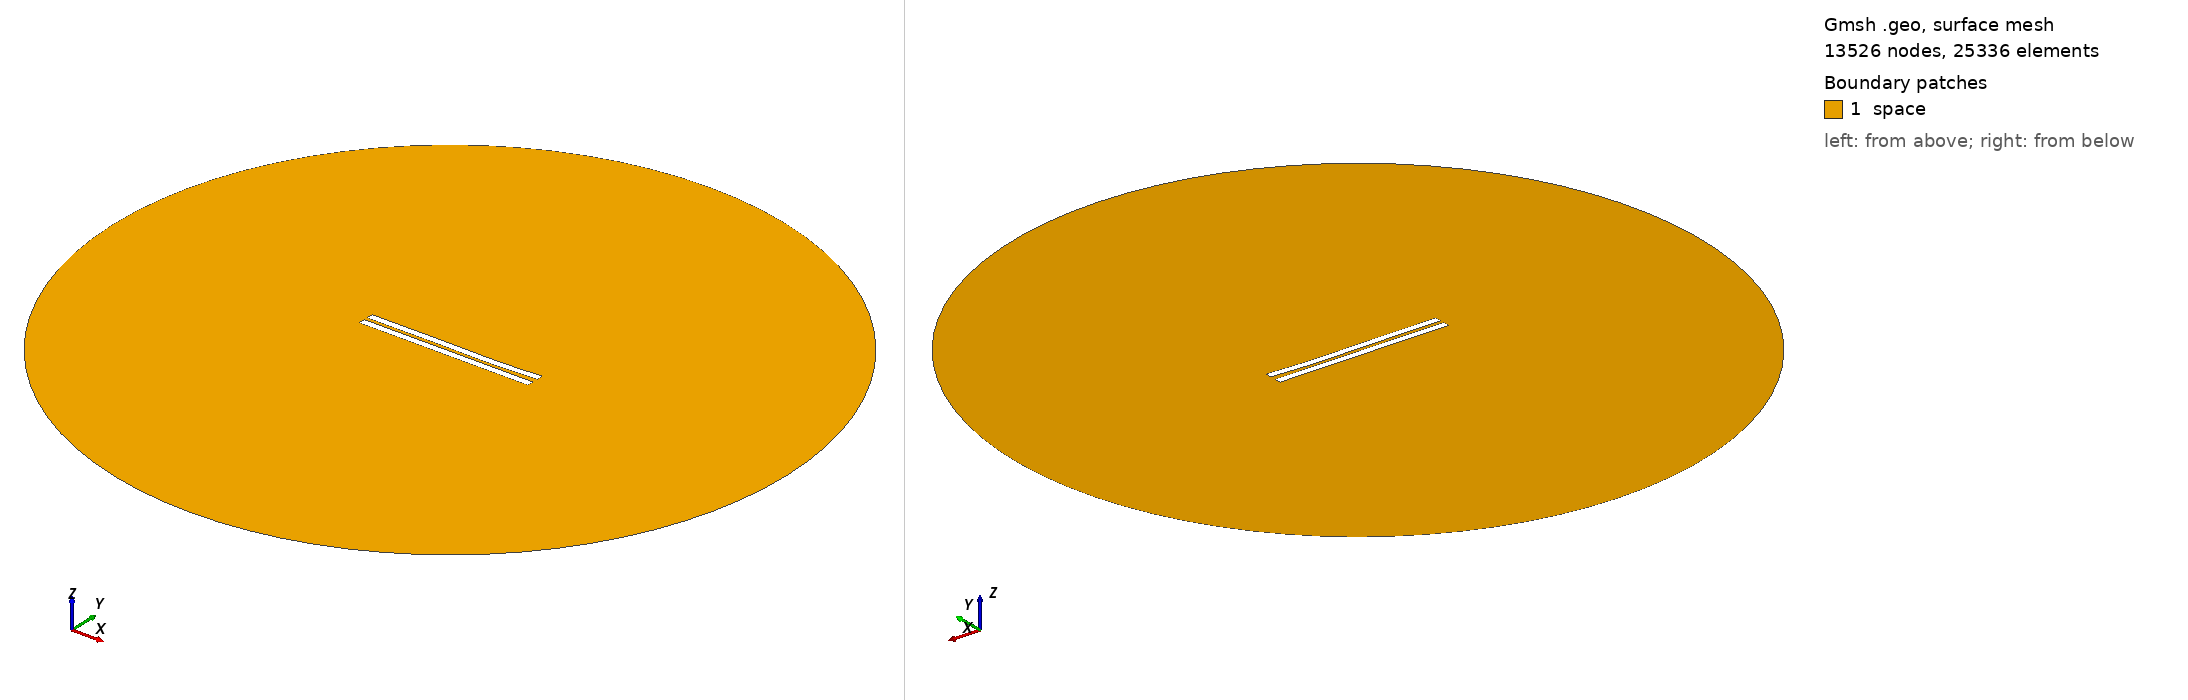

Gmsh geometry script, surface-meshed: 13526 nodes, 25336 surface elements. Boundary patches (legend numbers): 1 space. Left view from above one corner, right view from below the opposite corner. Legend entries are the model's physical surfaces. The drawing asked Gmsh for element sizes between 1% and 20% of the model's largest extent; the script's own settings can give other sizes.

=== 2397.geo (drawn) ===
//---------------------------------------
// Geometry kernel
//---------------------------------------

SetFactory("OpenCASCADE");



//---------------------------------------
// Parameters of the geometry
//---------------------------------------

// Overetch of the upper plate
overetch = 0.0;

// Distance between the plates
distance = 2.25;

// Discretization over the x axis (for the deformation)
nx = 50; 

// Length of the plate
L = 100 - overetch; 

// Number of modes
n = 4; 

// 1st mode coefficient
coeff(1) = 0.15;
beta(1) = 0.596864 * 3.1415926535 / L;

// 2nd mode coefficient
coeff(2) = -0.15;
beta(2) = 1.49418 * 3.1415926535 / L;

// 3rd mode coefficient
coeff(3) = 0.15;
beta(3) = 2.50025 * 3.1415926535 / L;

// 4th mode coefficient
coeff(4) = -0.075;
beta(4) = 3.49999 * 3.1415926535 / L;



//---------------------------------------
// Upper plate (deformed rectangle)
//---------------------------------------

// Coordiantes of the upper plate
xmin = -50;
xmax = 50 - overetch;

// Height of the upper plate
yheight = 4 - 2 * overetch;

// Indexes of the points
UpperID[] = {};
LowerID[] = {};
LeftID[] = {};
RightID[] = {};

// Point index
p = 1;

// Horizontal edges
For i In {1:nx}
    x = xmin + (i-1)*(xmax - xmin)/(nx-1);

    y_bottom = distance / 2 + overetch;
    For j In {1:n}
        C = (Cosh(beta(j)*L) + Cos(beta(j)*L)) / (Sinh(beta(j)*L) + Sin(beta(j)*L));
        y_bottom  = y_bottom + coeff(j) * (Cosh(beta(j)*(x+50)) - Cos(beta(j)*(x+50)) - C * (Sinh(beta(j)*(x+50)) - Sin(beta(j)*(x+50))));
    EndFor

    y_top = y_bottom + yheight;

    Point(p) = {x, y_top, 0, 1.0};
    UpperID[i] = p;
    p = p + 1;

    Point(p) = {x, y_bottom, 0, 1.0};
    LowerID[i] = p;
    p = p + 1;
EndFor

// Create point lists
UpperPts[] = {}; LowerPts[] = {};
For i In {1:nx}
  UpperPts[] += {UpperID[i]};
  LowerPts[] += {LowerID[i]};
EndFor

// Build splines
Spline(1) = {UpperPts[]};
Spline(2) = {LowerPts[]};
Line(3) = {LowerPts[nx-1], UpperPts[nx-1]};
Line(4) = {LowerPts[0], UpperPts[0]};

// Build the plane surface
Curve Loop(1) = {2, 3, -1, -4};
Plane Surface(1) = {1};



//---------------------------------------
// Lower plate (rectangle)
//---------------------------------------

// Vertices
Point(1001) = {-50, -1, 0, 1.0};
Point(1002) = { 50, -1, 0, 1.0};
Point(1003) = { 50,  -5, 0, 1.0};
Point(1004) = {-50,  -5, 0, 1.0};

// Edges
Line(5) = {1001, 1002};
Line(6) = {1002, 1003};
Line(7) = {1003, 1004};
Line(8) = {1004, 1001};

// Plane surface
Line Loop(2) = {5, 6, 7, 8};
Plane Surface(2) = {2}; 



//---------------------------------------
// Outer (fictious) boundary
//---------------------------------------

// Points
Point(1005) = {0, 0, 0};       // Center
Point(1006) = {200, 0, 0};     // Start point
Point(1007) = {0, 200, 0};     // 90 degrees
Point(1008) = {-200, 0, 0};    // 180 degrees
Point(1009) = {0, -200, 0};    // 270 degrees

// Circle arcs (each needs start, center, end)
Circle(9) = {1006, 1005, 1007};
Circle(10) = {1007, 1005, 1008};
Circle(11) = {1008, 1005, 1009};
Circle(12) = {1009, 1005, 1006};

// Plane surface for the entire domain
Curve Loop(3) = {9, 10, 11, 12};
Surface(3) = {3};

// Subtract the plates from the whole domain to obtain the actual domain where we want to solve the equations
BooleanDifference{ Surface{3}; Delete; }{ Surface{1}; Surface{2}; Delete; }




//---------------------------------------
// Transfinite Lines/Curves
//---------------------------------------

// Set the number of points on the boundaries
r = 7;

// Plates
Transfinite Curve {1, 2} = 50*r Using Progression 1;
Transfinite Curve {3, 4} = 2*r Using Progression 1;
Transfinite Line {5, 7} = 50*r Using Progression 1;
Transfinite Line {6, 8} = 2*r Using Progression 1;

// Outer boundary
Transfinite Line {9, 10, 11, 12} = 20 Using Progression 1;



//---------------------------------------
// Physical groups
//---------------------------------------                

// Physical curves (boundaries)
Physical Line("force_segment", 10) = {2};
Physical Line("upper_plate", 11) = {1, 3, 4};
Physical Line("lower_plate", 12) = {5, 6, 7, 8};
Physical Line("boundary", 20) = {9, 10, 11, 12};

// Physical Surfaces
Physical Surface("space", 30) = {3};



//---------------------------------------
// 6. Generate the Mesh
//---------------------------------------

// 2D mesh generation
Mesh 2;
